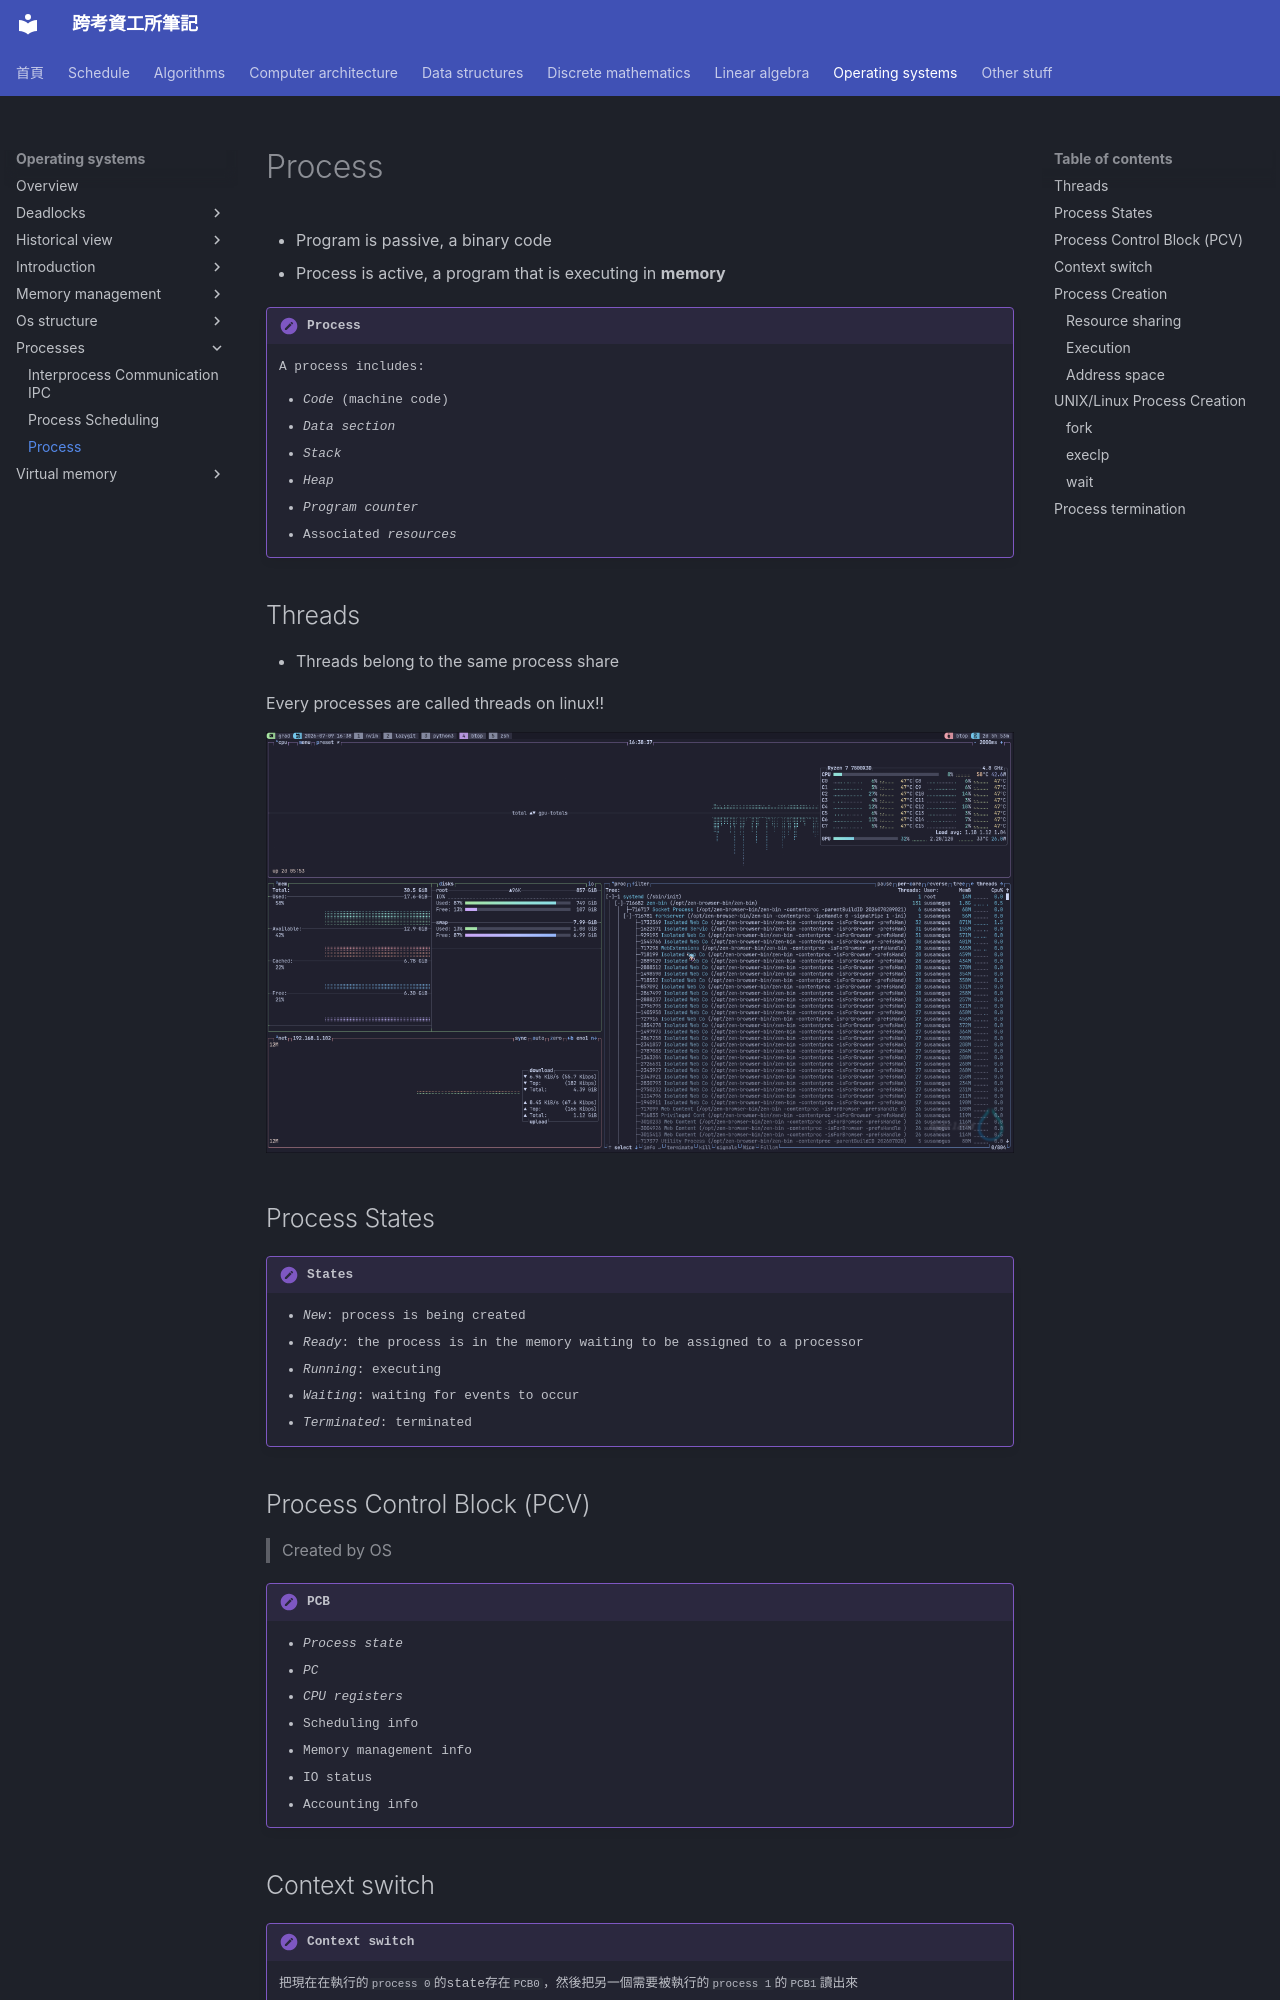

repository: xDDoubleTea/cs-grad-notes · page: operating-systems/processes/process/index.html · generator: mkdocs

# Process

- Program is passive, a binary code
- Process is active, a program that is executing in **memory**


!!! definition "Process"

    A process includes:

    - *Code* (machine code)
    - *Data section*
    - *Stack*
    - *Heap*
    - *Program counter*
    - Associated *resources*


## Threads


- Threads belong to the same process share

Every processes are called threads on linux!!

![](../../assets/btopthreads.png)



## Process States

!!! definition "States"
    - *New*: process is being created
    - *Ready*: the process is in the memory waiting to be assigned to a processor
    - *Running*: executing
    - *Waiting*: waiting for events to occur
    - *Terminated*: terminated

## Process Control Block (PCV)

> Created by OS

!!! definition "PCB"
    - *Process state*
    - *PC*
    - *CPU registers*
    - Scheduling info
    - Memory management info
    - IO status
    - Accounting info


## Context switch

!!! definition "Context switch"

    把現在在執行的`process 0`的state存在`PCB0`，然後把另一個需要被執行的`process 1`的`PCB1`讀出來


!!! problem

    在Context switch的時候CPU是idle的，而且因為要分享資源所以是必須的

??? example "Solution"

    - 提高memory speed
    - 加更多register
    - 用一個instruction把所有的register存好
    - *multiple sets of registers*

!!! note

    - Context switch is slow


## Process Creation
